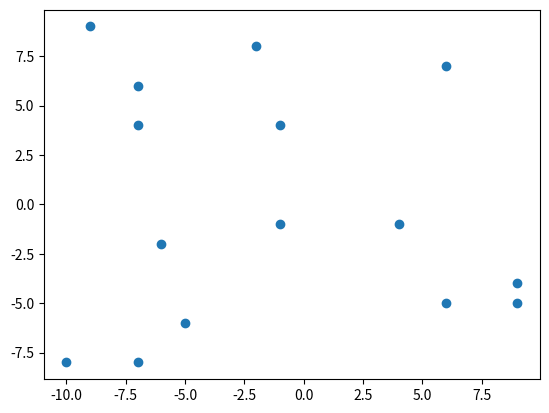

Write the Python code that produced this figure. (Note: this script raises an exception after producing the figure.)
import matplotlib.pyplot as plt
import numpy as np
import time

"""
凸包问题  ——蛮力法以及求解过程点的可视化（可视化内含一秒延时）    
[redacted]
"""


def get_points():
    """
    随机获取15个点
    :return:
    """
    x = np.random.randint(low=-10, high=10, size=15)
    y = np.random.randint(low=-10, high=10, size=15)
    points = []
    for index in range(len(x)):
        point = [x[index], y[index]]
        points.append(point)
    return points


def solve(points):
    """
    求解过程
    :param points:
    :return:
    """
    out_margin_points = []
    for i in range(len(points)):
        point1 = points[i]
        for j in range(i + 1, len(points)):
            margin = []
            point2 = points[j]
            kb = get_kb(point1, point2)
            for index in range(len(points)):
                if index == i or index == j:
                    continue
                point_test = np.array(points[index])
                if len(kb) == 1:
                    diff = (point_test[kb[0]] - point2[kb[0]])
                    if diff != 0:
                        margin.append(diff)
                else:
                    pre = calculate(point_test, kb)
                    diff = pre - point_test[1]
                    if diff != 0:
                        margin.append(diff)
            margin = np.array(margin)
            above_zero = (margin >= 0).astype(int)
            print(point1, point2, above_zero)
            if above_zero.sum() == len(above_zero) or above_zero.sum() == 0:
                if point1 not in out_margin_points:
                    out_margin_points.append(point1)
                    draw(out_margin_points, points)
                if point2 not in out_margin_points:
                    out_margin_points.append(point2)
                    draw(out_margin_points, points)

    return out_margin_points


def get_kb(point1, point2):
    """
    通过两点获得斜率
    :param point1:
    :param point2:
    :return:
    """
    a = [[point1[0], 1], [point2[0], 1]]
    b = [point1[1], point2[1]]
    if point1[0] == point2[0]:
        kb = [0]
    elif point1[1] == point2[1]:
        kb = [1]
    else:
        kb = np.linalg.solve(
            np.array(a),
            np.array(b)
        )
    return np.array(kb)


def calculate(points, kb):
    """
    带入直线计算得y
    :param points:
    :param kb:
    :return:
    """
    return points[0] * kb[0] + kb[1]


def draw(margin_points, points):
    """
    可视化，内含一秒延时操作
    :param margin_points:
    :param points:
    :return:
    """
    margin_x = [x[0] for x in margin_points]
    margin_y = [y[1] for y in margin_points]

    origin_x = [x[0] for x in points]
    origin_y = [y[1] for y in points]
    plt.scatter(origin_x, origin_y)
    plt.scatter(margin_x, margin_y, color="R")
    plt.show()
    time.sleep(1)
    plt.close()


if __name__ == "__main__":
    points = get_points()
    print(points)
    margin_points = solve(points)
    print(margin_points)
